3-way image classification set "eye_dataset" from GitHub (aloksharma123/animal_eye_classifier); label vocabulary: cat, dog, wild animal.

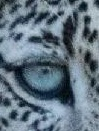
Label: wild animal

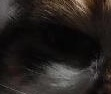
Label: cat

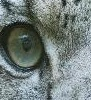
Label: wild animal

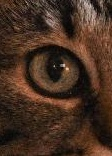
Label: cat

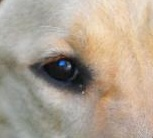
Label: dog

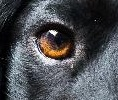
Label: dog
